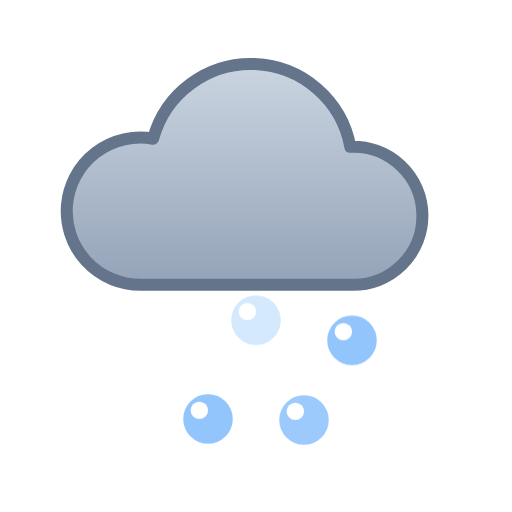
t = 0.00 s
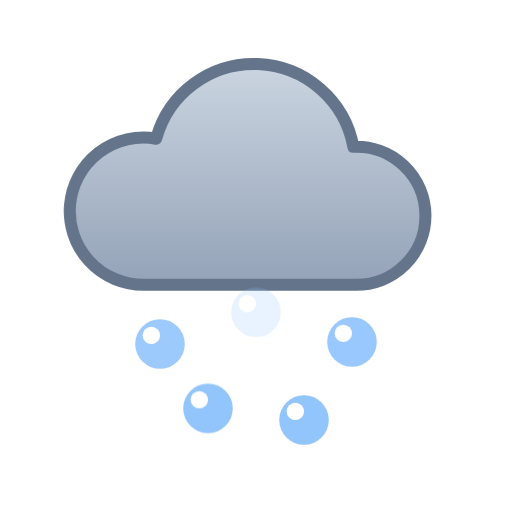
t = 1.48 s
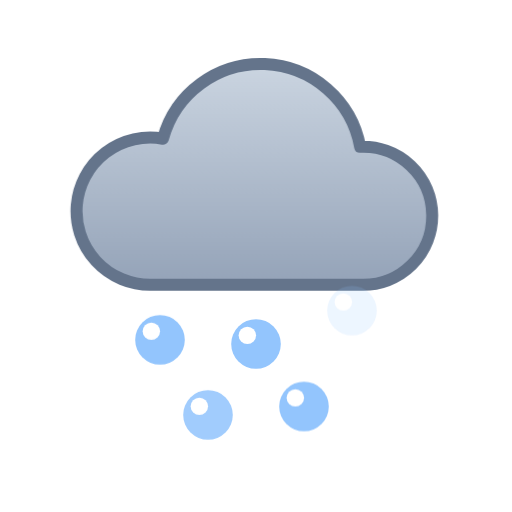
t = 2.68 s
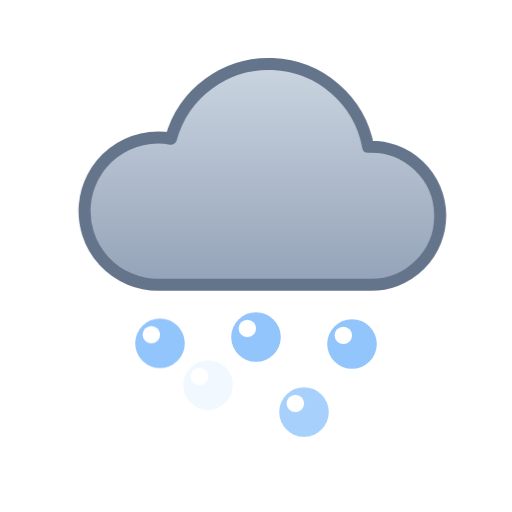
t = 3.88 s
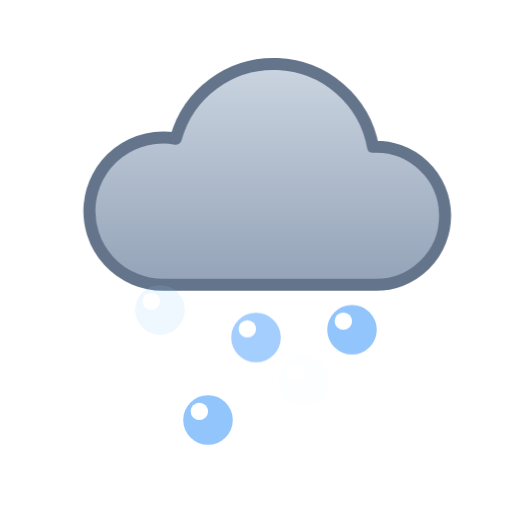
t = 5.01 s
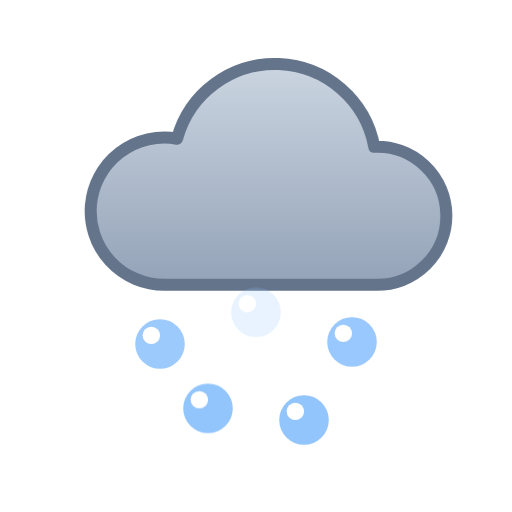
t = 6.28 s

The animated SVG that drew these frames (rendered in a browser with its animation timeline set to each time). Animation: 2 CSS @keyframes rules; one cycle of 7.48 s, repeats indefinitely.

<svg xmlns="http://www.w3.org/2000/svg" viewBox="0 0 64 64" width="64" height="64" role="img"><title>Hail</title><defs><linearGradient id="wtc-hail-cd" x1="0" y1="0" x2="0" y2="1"><stop offset="0" stop-color="#CBD5E1"/><stop offset="1" stop-color="#94A3B8"/></linearGradient></defs><style>@keyframes wtc-hail-drift{from{transform:translateX(-1.5px)}to{transform:translateX(1.5px)}}.wtc-hail-c0{animation:wtc-hail-drift 6s ease-in-out infinite alternate}@keyframes wtc-hail-bounce{0%{transform:translateY(-5px);opacity:0}40%{transform:translateY(0);opacity:1}55%{transform:translateY(-2px)}70%,90%{transform:translateY(0);opacity:1}100%{opacity:0}}.wtc-hail-h0{animation:wtc-hail-bounce 1.6s ease-in 0s infinite}.wtc-hail-h1{animation:wtc-hail-bounce 1.6s ease-in -0.37s infinite}.wtc-hail-h2{animation:wtc-hail-bounce 1.6s ease-in -0.74s infinite}.wtc-hail-h3{animation:wtc-hail-bounce 1.6s ease-in -1.11s infinite}.wtc-hail-h4{animation:wtc-hail-bounce 1.6s ease-in -1.48s infinite}@media (prefers-reduced-motion:reduce){*{animation:none!important}}</style><path class="wtc-hail-c0" d="M19.05 35.6A9.2 9.2 0 1 1 20.64 17.34A12.65 12.65 0 0 1 45.29 18.35A8.63 8.63 0 1 1 45.5 35.6Z" fill="url(#wtc-hail-cd)" stroke="#64748B" stroke-width="1.5" stroke-linejoin="round"/><g class="wtc-hail-h0"><circle cx="20" cy="43" r="3.1" fill="#93C5FD"/><circle cx="18.92" cy="41.92" r="1.09" fill="#fff"/></g><g class="wtc-hail-h1"><circle cx="32" cy="43" r="3.1" fill="#93C5FD"/><circle cx="30.92" cy="41.92" r="1.09" fill="#fff"/></g><g class="wtc-hail-h2"><circle cx="44" cy="43" r="3.1" fill="#93C5FD"/><circle cx="42.92" cy="41.92" r="1.09" fill="#fff"/></g><g class="wtc-hail-h3"><circle cx="26" cy="52.5" r="3.1" fill="#93C5FD"/><circle cx="24.92" cy="51.42" r="1.09" fill="#fff"/></g><g class="wtc-hail-h4"><circle cx="38" cy="52.5" r="3.1" fill="#93C5FD"/><circle cx="36.92" cy="51.42" r="1.09" fill="#fff"/></g></svg>
